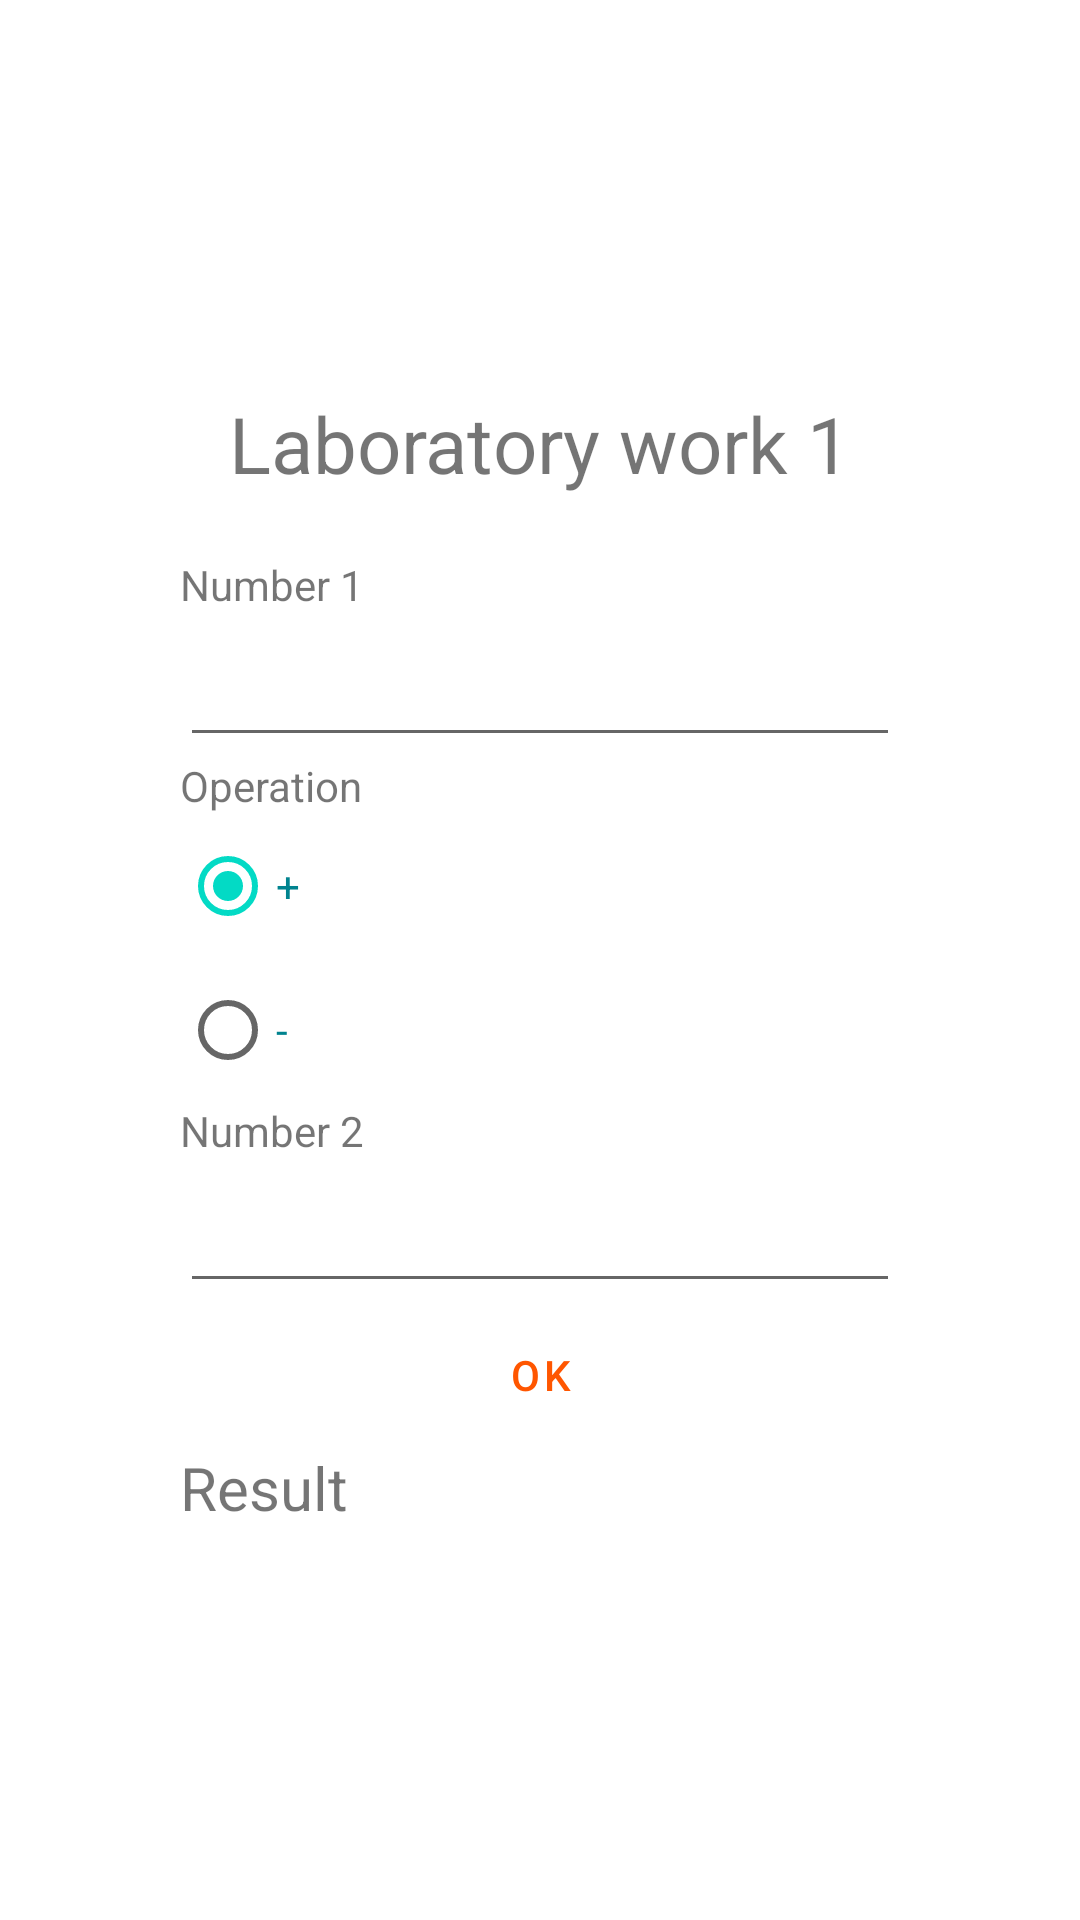

This screen was rendered from an Android layout file. Write that file and the resources it references.
<!-- AndroidManifest.xml: application theme Theme.Android_Labs -->
<!-- res/layout/activity_lab1.xml -->
<?xml version="1.0" encoding="utf-8"?>
<androidx.constraintlayout.widget.ConstraintLayout xmlns:android="http://schemas.android.com/apk/res/android"
    xmlns:app="http://schemas.android.com/apk/res-auto"
    xmlns:tools="http://schemas.android.com/tools"
    android:layout_width="match_parent"
    android:layout_height="match_parent"
    tools:context=".lab1.Lab1Activity">


    <LinearLayout
        android:layout_width="match_parent"
        android:layout_height="match_parent"
        android:layout_margin="60dp"
        android:gravity="center_vertical"
        android:orientation="vertical"
        app:layout_constraintBottom_toBottomOf="parent"
        app:layout_constraintEnd_toEndOf="parent"
        app:layout_constraintStart_toStartOf="parent"
        app:layout_constraintTop_toTopOf="parent">

        <TextView
            android:id="@+id/textView2"
            android:layout_width="match_parent"
            android:layout_height="wrap_content"
            android:layout_marginBottom="20dp"
            android:text="@string/lab1_button_text"
            android:textAlignment="center"
            android:textSize="26sp" />

        <TextView
            android:id="@+id/textView3"
            android:layout_width="match_parent"
            android:layout_height="wrap_content"
            android:text="@string/number_1" />

        <EditText
            android:id="@+id/editTextNumber"
            android:layout_width="match_parent"
            android:layout_height="wrap_content"
            android:ems="10"
            android:inputType="number"
            android:minHeight="48dp"
            android:importantForAutofill="no"
            tools:ignore="LabelFor" />


        <TextView
            android:id="@+id/textView4"
            android:layout_width="match_parent"
            android:layout_height="wrap_content"
            android:text="@string/operation" />

        <RadioGroup
            android:id="@+id/radioGroup"
            android:layout_width="wrap_content"
            android:layout_height="wrap_content">

            <RadioButton
                android:id="@+id/radioButton3"
                android:layout_width="match_parent"
                android:layout_height="wrap_content"
                android:checked="true"
                android:text="@string/Sum"
                android:textColor="#00838F"
                tools:ignore="TextContrastCheck" />

            <RadioButton
                android:id="@+id/radioButton4"
                android:layout_width="match_parent"
                android:layout_height="wrap_content"
                android:text="@string/Dec"
                android:textColor="#00838F"
                tools:ignore="TextContrastCheck"/>

        </RadioGroup>

        <TextView
            android:id="@+id/textView5"
            android:layout_width="match_parent"
            android:layout_height="wrap_content"
            android:text="@string/number_2" />

        <EditText
            android:id="@+id/editTextNumber2"
            android:layout_width="match_parent"
            android:layout_height="wrap_content"
            android:autofillHints="no"
            android:ems="10"
            android:inputType="number"
            android:minHeight="48dp"
            tools:ignore="LabelFor" />

        <LinearLayout
            android:layout_width="match_parent"
            android:layout_height="wrap_content"
            android:gravity="center_horizontal"
            android:orientation="horizontal">

            <Button
                android:id="@+id/buttonOk"
                android:layout_width="0dp"
                android:layout_height="wrap_content"
                android:layout_weight="1"
                android:text="@string/ok"
                style="?android:attr/buttonBarButtonStyle" />

        </LinearLayout>

        <TextView
            android:id="@+id/textResult"
            android:layout_width="match_parent"
            android:layout_height="wrap_content"
            android:text="@string/result_text"
            android:textSize="20sp" />

    </LinearLayout>


</androidx.constraintlayout.widget.ConstraintLayout>
<!-- resources referenced by this layout -->
<resources>
  <string name="Dec">-</string>
  <string name="Sum">+</string>
  <string name="lab1_button_text">Laboratory work 1</string>
  <string name="number_1">Number 1</string>
  <string name="number_2">Number 2</string>
  <string name="ok">OK</string>
  <string name="operation">Operation</string>
  <string name="result_text">Result</string>
  <style name="Theme.Android_Labs" parent="Theme.MaterialComponents.DayNight.DarkActionBar">
          
          <item name="colorPrimary">@color/orange</item>
          <item name="colorPrimaryVariant">@color/purple_700</item>
          <item name="colorOnPrimary">@color/black</item>
          
          <item name="colorSecondary">@color/teal_200</item>
          <item name="colorSecondaryVariant">@color/teal_700</item>
          <item name="colorOnSecondary">@color/black</item>
          
          <item name="android:statusBarColor">?attr/colorPrimaryVariant</item>
          
      </style>
  <color name="orange">#FFFF5600</color>
  <color name="purple_700">#FF3700B3</color>
  <color name="black">#FF000000</color>
  <color name="teal_200">#FF03DAC5</color>
  <color name="teal_700">#FF018786</color>
</resources>
